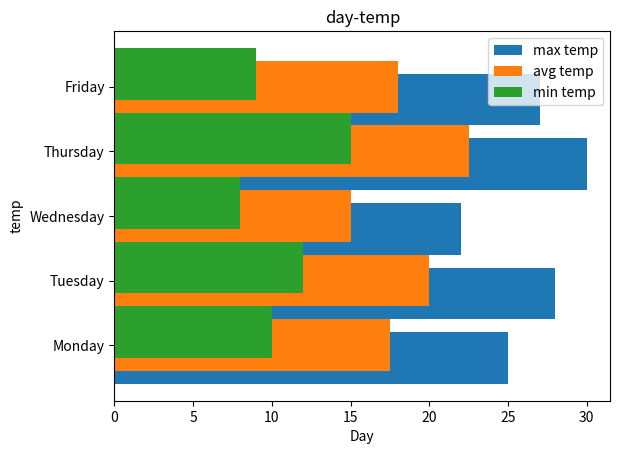

This chart was generated by the following Python code:
import matplotlib.pyplot as plt
import numpy as np

x = ['Monday', 'Tuesday', 'Wednesday', 'Thursday', 'Friday']
min_t = [10, 12, 8, 15, 9]
max_t = [25, 28, 22, 30, 27]
avg_t = [(min_t + max_t) / 2 for min_t, max_t in zip(min_t, max_t)]

"""
plt.plot(x,max_t,'-.Dr',markersize=7, label='max')
plt.plot(x,min_t,'-.*g',markersize=15, label='min')
plt.plot(avg_t,'-.3b',markersize=10, label='mavg')
plt.xlabel('Day')
plt.ylabel('temp')
plt.title('day-temp')
plt.legend(shadow=True,fontsize='small')
plt.grid()
"""
xpos=np.arange(len(x))
plt.yticks(xpos,x)
plt.xlabel('Day')
plt.ylabel('temp')
plt.title('day-temp')
plt.barh(xpos-0.2,max_t,label="max temp",)
plt.barh(xpos,avg_t,label="avg temp",)
plt.barh(xpos+0.2,min_t,label="min temp",)
plt.legend()

plt.show()
